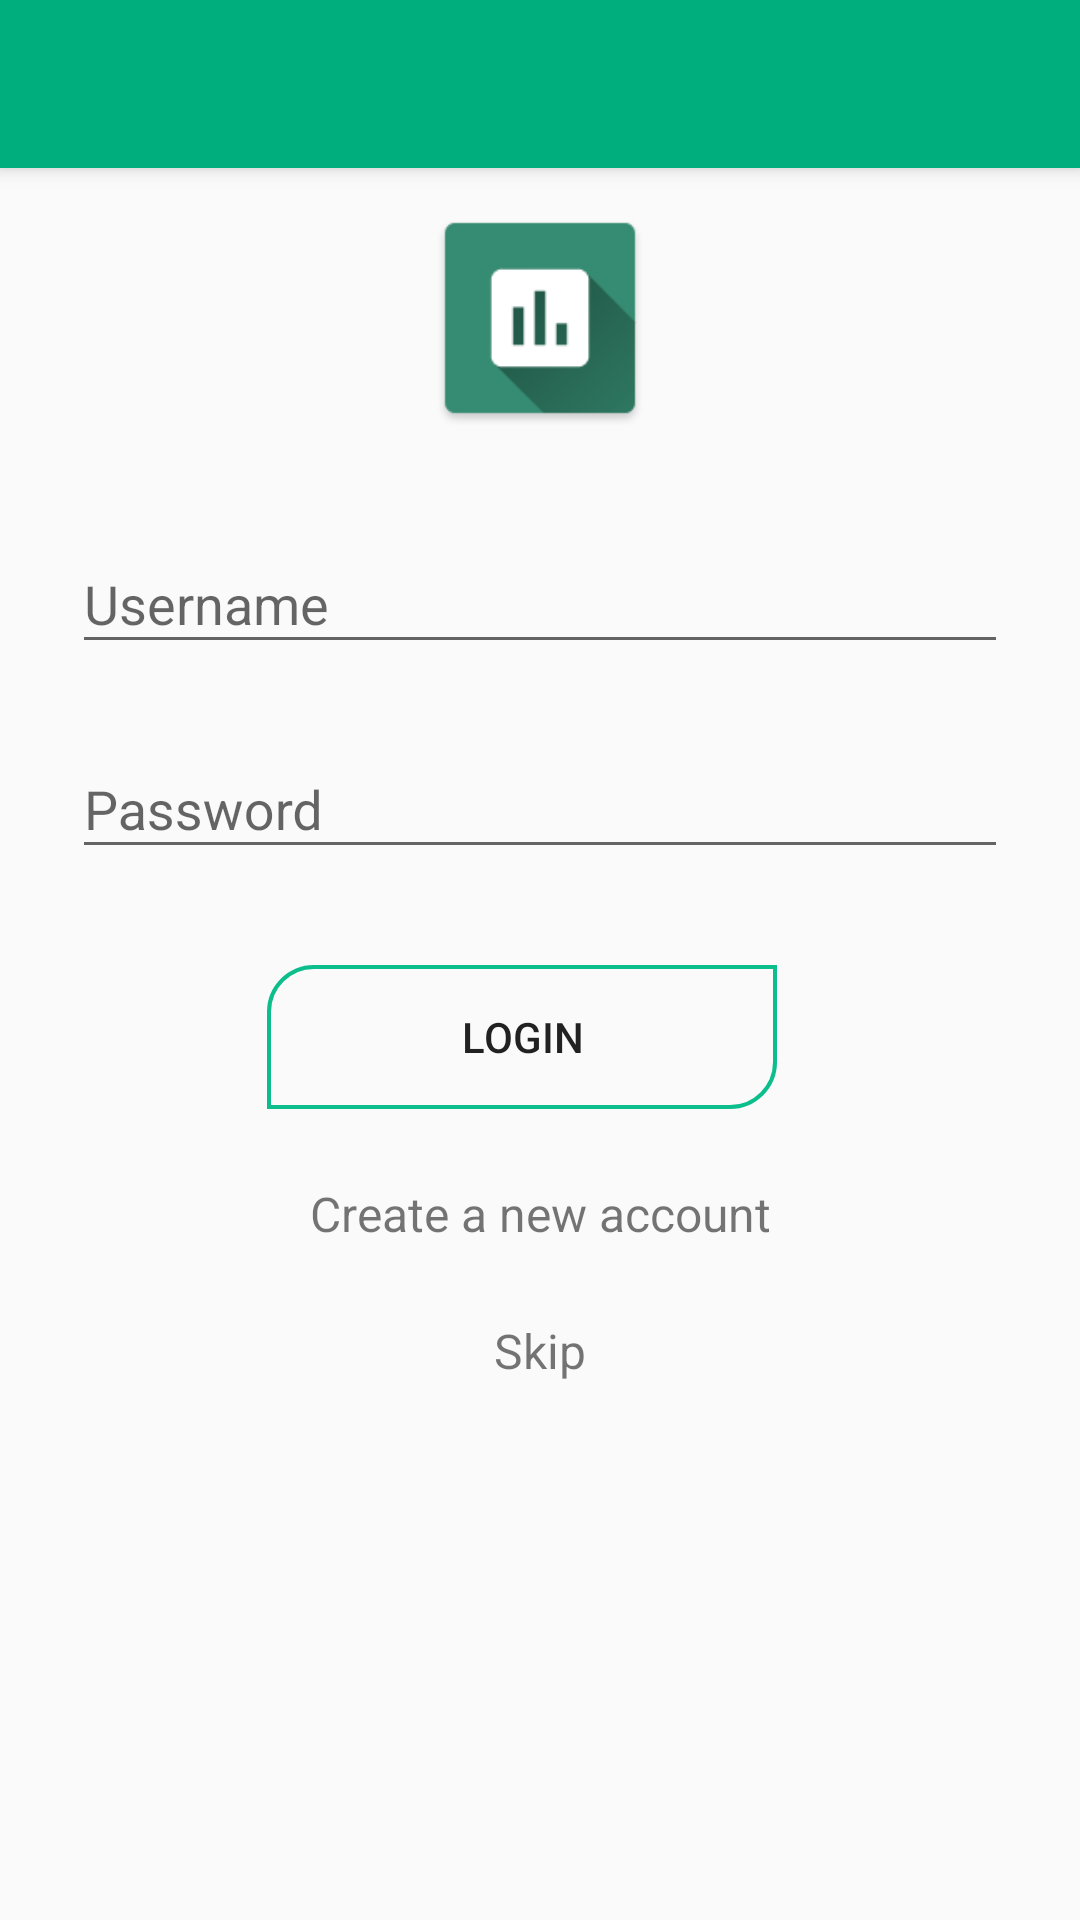

Android layout source for this screen:
<!-- AndroidManifest.xml: application theme classDudeTheme -->
<!-- res/layout/activity_login.xml -->
<?xml version="1.0" encoding="utf-8"?>
<android.support.design.widget.CoordinatorLayout xmlns:android="http://schemas.android.com/apk/res/android"
    xmlns:app="http://schemas.android.com/apk/res-auto"
    android:id="@+id/main_content"
    android:layout_width="match_parent"
    android:layout_height="match_parent"
    android:fitsSystemWindows="true">

    <include
        layout="@layout/default_toolbar"
        android:layout_width="match_parent"
        android:layout_height="wrap_content"/>

    <ScrollView
        android:layout_width="fill_parent"
        android:layout_height="fill_parent"
        android:fitsSystemWindows="true">

        <LinearLayout
            android:layout_width="match_parent"
            android:layout_height="wrap_content"
            android:orientation="vertical"
            android:paddingLeft="24dp"
            android:paddingRight="24dp"
            android:paddingTop="56dp">

            <ImageView
                android:layout_width="80dp"
                android:layout_height="80dp"
                android:layout_gravity="center_horizontal"
                android:layout_marginBottom="15dp"
                android:layout_marginTop="10dp"
                android:src="@mipmap/ic_launcher" />

            <android.support.design.widget.TextInputLayout
                android:id="@+id/logInUsername"
                android:layout_width="match_parent"
                android:layout_height="wrap_content"
                android:layout_marginBottom="8dp"
                android:layout_marginTop="8dp">

                <EditText
                    android:id="@+id/loginUsername"
                    android:layout_width="match_parent"
                    android:layout_height="wrap_content"
                    android:hint="@string/loginUsernameHint"
                    android:inputType="textEmailAddress" />
            </android.support.design.widget.TextInputLayout>

            <android.support.design.widget.TextInputLayout
                android:layout_width="match_parent"
                android:layout_height="wrap_content"
                android:layout_marginBottom="8dp"
                android:layout_marginTop="8dp">

                <EditText
                    android:id="@+id/loginPassword"
                    android:layout_width="match_parent"
                    android:layout_height="wrap_content"
                    android:hint="@string/loginPassowrdHint"
                    android:inputType="textPassword" />
            </android.support.design.widget.TextInputLayout>

            <RelativeLayout
                android:layout_width="match_parent"
                android:layout_height="match_parent">

                <android.support.v7.widget.AppCompatButton
                    android:id="@+id/signInButton"
                    android:layout_width="170dp"
                    android:layout_height="wrap_content"
                    android:layout_marginBottom="24dp"
                    android:layout_marginLeft="65dp"
                    android:layout_marginTop="24dp"
                    android:background="@drawable/button_ripple"
                    android:padding="12dp"
                    android:text="@string/loginButton" />

            </RelativeLayout>

            <TextView
                android:id="@+id/loginReferSignup"
                android:layout_width="match_parent"
                android:layout_height="wrap_content"
                android:layout_marginBottom="24dp"
                android:gravity="center"
                android:text="@string/loginReferSignIn"
                android:textSize="16sp" />
            <TextView
                android:id="@+id/loginSkip"
                android:layout_width="match_parent"
                android:layout_height="wrap_content"
                android:layout_marginBottom="24dp"
                android:gravity="center"
                android:text="Skip"
                android:textSize="16sp" />

        </LinearLayout>
    </ScrollView>
</android.support.design.widget.CoordinatorLayout>
<!-- res/layout/default_toolbar.xml (included above) -->
<RelativeLayout xmlns:android="http://schemas.android.com/apk/res/android"
    xmlns:app="http://schemas.android.com/apk/res-auto"
    android:gravity="center"
    android:layout_width="match_parent"
    android:layout_height="match_parent">

    <android.support.v7.widget.Toolbar
        android:id="@+id/toolbar"
        android:layout_width="match_parent"
        android:layout_height="?attr/actionBarSize"
        android:background="?attr/colorPrimary"
        android:theme="@style/ThemeOverlay.AppCompat.Dark.ActionBar"
        app:popupTheme="@style/ThemeOverlay.AppCompat.Light"
        android:elevation="4dp" />

    <FrameLayout
        android:layout_below="@id/toolbar"
        android:id="@+id/frame_container"
        android:layout_width="match_parent"
        android:layout_height="match_parent">

        <TextView
            android:id="@+id/txtLabel"
            android:layout_gravity="center"
            android:layout_width="wrap_content"
            android:layout_height="wrap_content"
            android:textSize="16sp" />
    </FrameLayout>
</RelativeLayout>
<!-- resources referenced by this layout -->
<resources>
  <!-- drawable button_ripple (drawable) -->
  <?xml version="1.0" encoding="utf-8"?>
  <ripple xmlns:android="http://schemas.android.com/apk/res/android"
      xmlns:tools="http://schemas.android.com/tools"
      android:color="@color/colorAccent"
      tools:targetApi="lollipop">
      <item android:id="@android:id/mask">
          <shape android:shape="rectangle">
              <solid android:color="@color/colorAccent" android:textColor="#ffffff" />
              <corners android:bottomLeftRadius="0dp"
                  android:topLeftRadius="15dp"
                  android:bottomRightRadius="15dp"
                  android:topRightRadius="0dp" />
              <stroke android:width="4px" android:color="@color/rippleBorderColor" />
          </shape>
      </item>
      <item>
          <shape android:shape="rectangle">
              <corners android:bottomLeftRadius="0dp"
                  android:topLeftRadius="15dp"
                  android:bottomRightRadius="15dp"
                  android:topRightRadius="0dp" />
              <stroke android:width="4px"
                  android:color="@color/colorAccent" />
          </shape>
      </item>
  </ripple>
  <!-- mipmap ic_launcher: png bitmap (mipmap-hdpi, 2219 bytes) -->
  <string name="loginButton">Login</string>
  <string name="loginPassowrdHint">Password</string>
  <string name="loginReferSignIn">Create a new account</string>
  <string name="loginUsernameHint">Username</string>
  <style name="classDudeTheme" parent="classDudeTheme.Base">
          <item name="android:windowContentTransitions">true</item>
          <item name="android:windowAllowEnterTransitionOverlap">true</item>
          <item name="android:windowAllowReturnTransitionOverlap">true</item>
          <item name="android:windowSharedElementEnterTransition">@android:transition/move</item>
          <item name="android:windowSharedElementExitTransition">@android:transition/move</item>
      </style>
  <color name="colorAccent">#0bbe8b</color>
  <color name="rippleBorderColor">#FFFFFF</color>
  <style name="classDudeTheme.Base" parent="Theme.AppCompat.Light.NoActionBar">
          <item name="colorPrimary">@color/colorPrimary</item>
          <item name="colorPrimaryDark">@color/colorPrimaryDark</item>
          <item name="colorAccent">@color/colorAccent</item>
      </style>
  <color name="colorPrimary">#00AD7C</color>
  <color name="colorPrimaryDark">#008761</color>
</resources>
